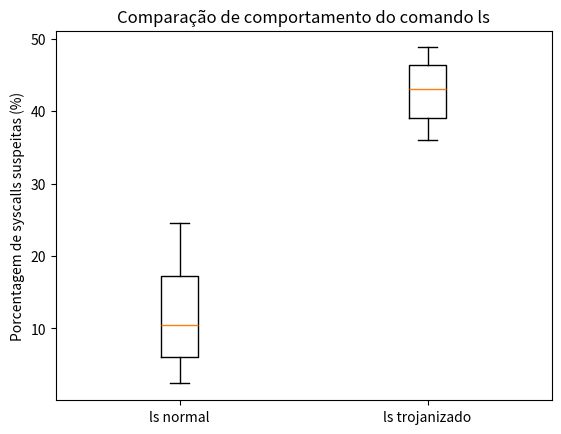

This chart was generated by the following Python code:
import matplotlib.pyplot as plt

ls_normal = [2.4, 5.1, 8.7, 12.3, 18.9, 24.5]
ls_trojan = [36.0, 38.2, 41.5, 44.7, 46.9, 48.8]

plt.boxplot(
    [ls_normal, ls_trojan],
    labels=["ls normal", "ls trojanizado"]
)

plt.ylabel("Porcentagem de syscalls suspeitas (%)")
plt.title("Comparação de comportamento do comando ls")

plt.show()
